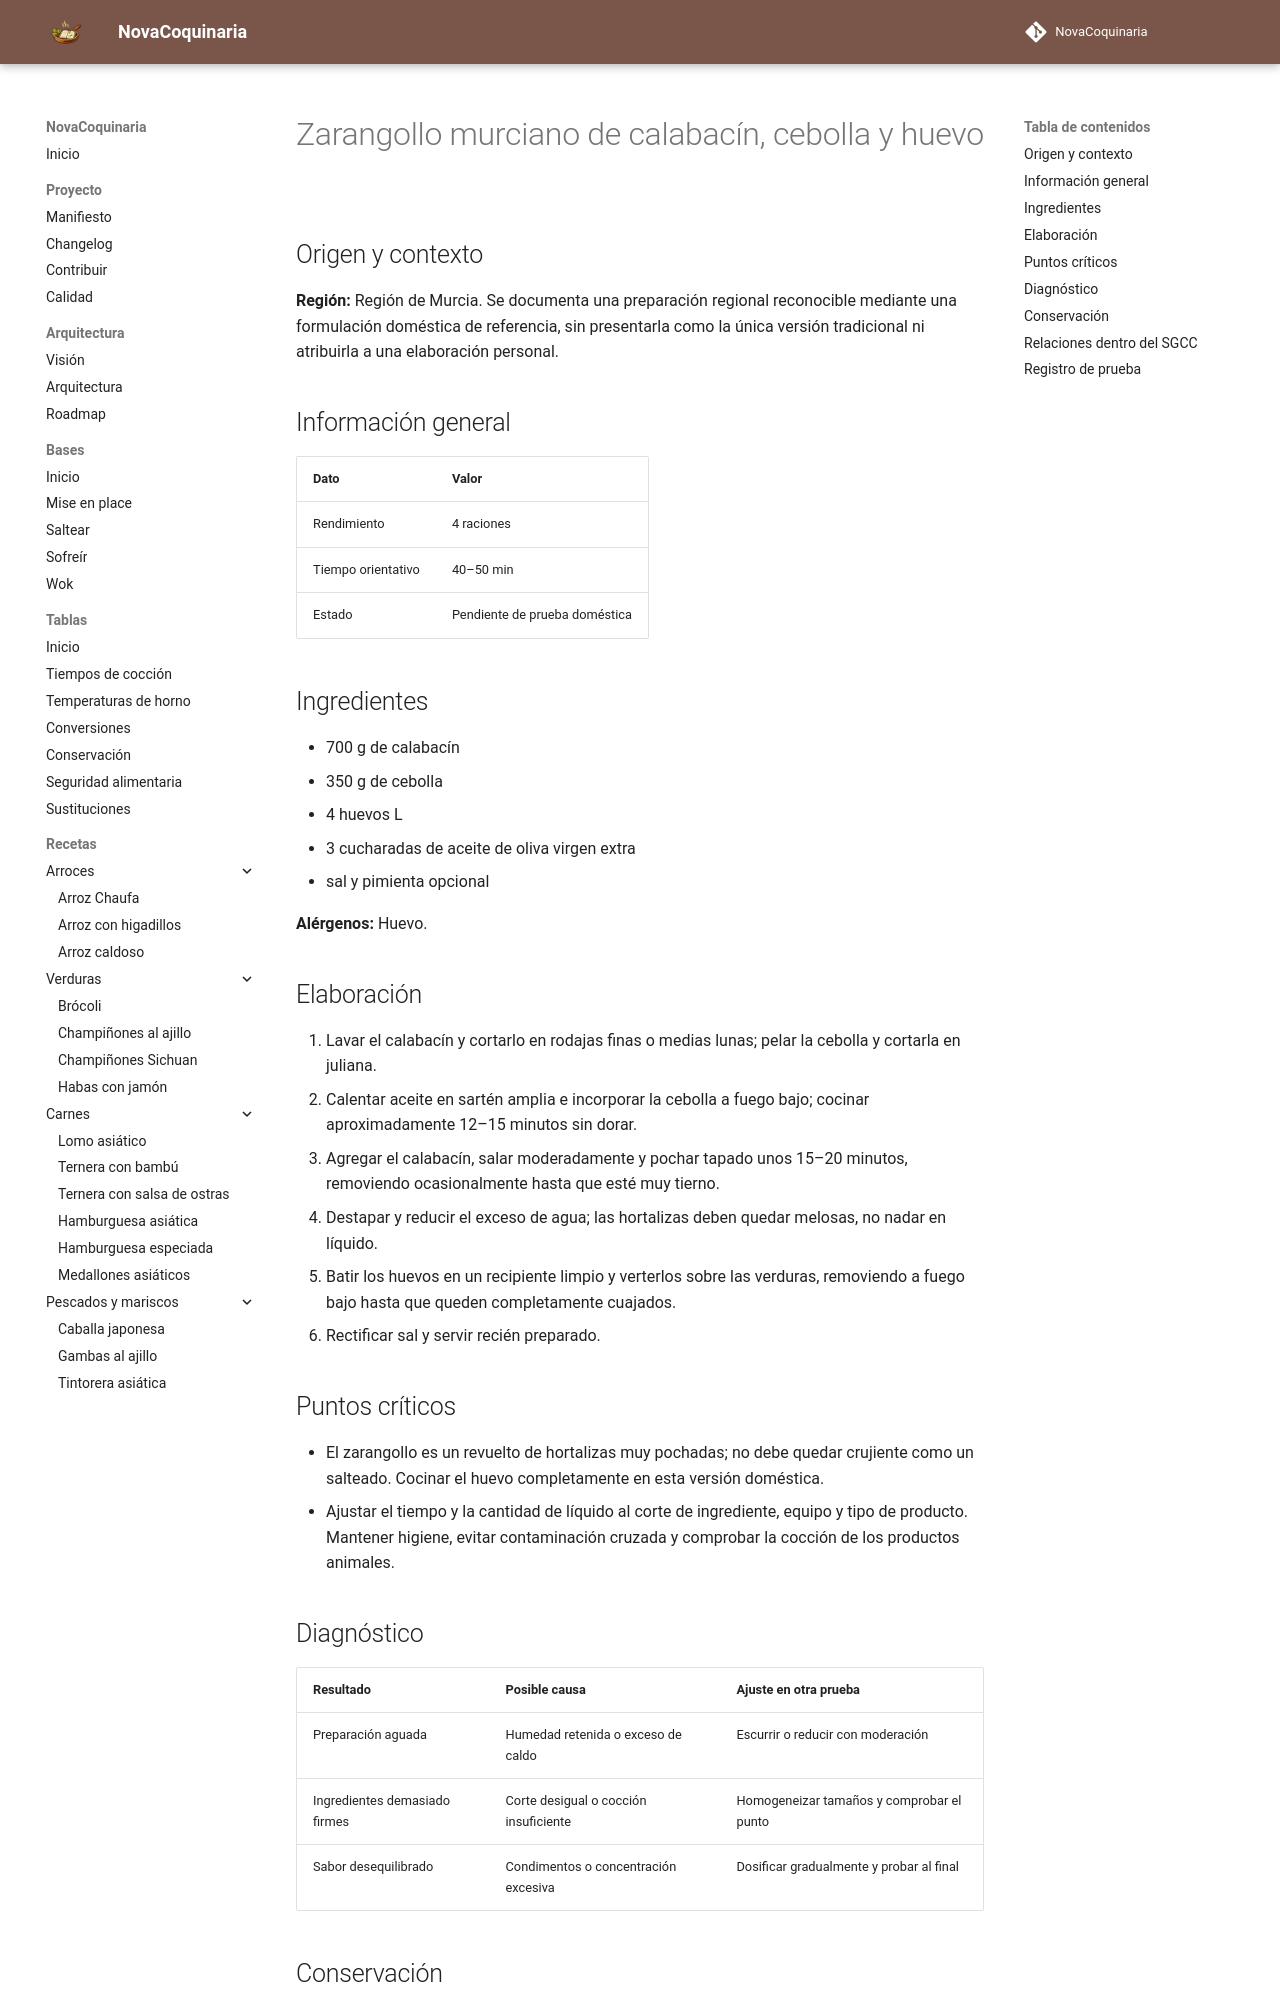

repository: fran-eliot/NovaCoquinaria · page: 04_Verduras/zarangollo_murciano_de_calabacin_cebolla_y_huevo.html · generator: mkdocs

---
id: REC-425
tipo: receta
titulo: Zarangollo murciano de calabacín, cebolla y huevo
categoria: Verduras
estado: borrador
version: 1.0.0
ultima_revision: 2026-11-15
etiquetas:
  - cocina-espanola
  - tradicional
  - receta-propuesta
  - pendiente-de-prueba
---

# Zarangollo murciano de calabacín, cebolla y huevo

## Origen y contexto

**Región:** Región de Murcia. Se documenta una preparación regional reconocible mediante una formulación doméstica de referencia, sin presentarla como la única versión tradicional ni atribuirla a una elaboración personal.

## Información general

| Dato | Valor |
|---|---|
| Rendimiento | 4 raciones |
| Tiempo orientativo | 40–50 min |
| Estado | Pendiente de prueba doméstica |

## Ingredientes

- 700 g de calabacín
- 350 g de cebolla
- 4 huevos L
- 3 cucharadas de aceite de oliva virgen extra
- sal y pimienta opcional

**Alérgenos:** Huevo.

## Elaboración

1. Lavar el calabacín y cortarlo en rodajas finas o medias lunas; pelar la cebolla y cortarla en juliana.
2. Calentar aceite en sartén amplia e incorporar la cebolla a fuego bajo; cocinar aproximadamente 12–15 minutos sin dorar.
3. Agregar el calabacín, salar moderadamente y pochar tapado unos 15–20 minutos, removiendo ocasionalmente hasta que esté muy tierno.
4. Destapar y reducir el exceso de agua; las hortalizas deben quedar melosas, no nadar en líquido.
5. Batir los huevos en un recipiente limpio y verterlos sobre las verduras, removiendo a fuego bajo hasta que queden completamente cuajados.
6. Rectificar sal y servir recién preparado.

## Puntos críticos

- El zarangollo es un revuelto de hortalizas muy pochadas; no debe quedar crujiente como un salteado. Cocinar el huevo completamente en esta versión doméstica.
- Ajustar el tiempo y la cantidad de líquido al corte de ingrediente, equipo y tipo de producto. Mantener higiene, evitar contaminación cruzada y comprobar la cocción de los productos animales.

## Diagnóstico

| Resultado | Posible causa | Ajuste en otra prueba |
|---|---|---|
| Preparación aguada | Humedad retenida o exceso de caldo | Escurrir o reducir con moderación |
| Ingredientes demasiado firmes | Corte desigual o cocción insuficiente | Homogeneizar tamaños y comprobar el punto |
| Sabor desequilibrado | Condimentos o concentración excesiva | Dosificar gradualmente y probar al final |
